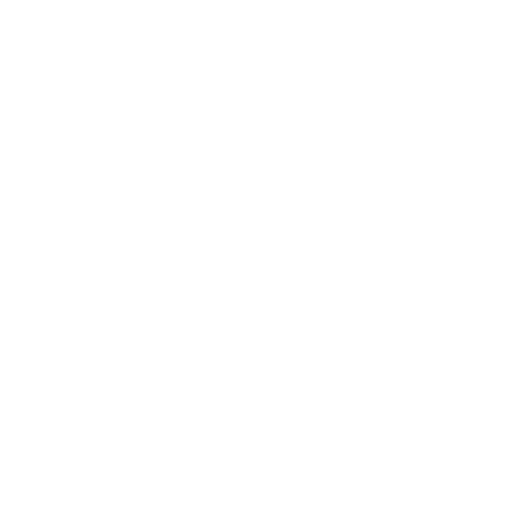
t = 0.00 s
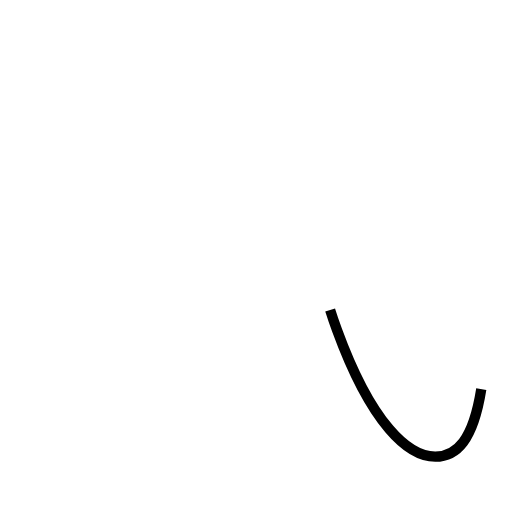
t = 0.82 s
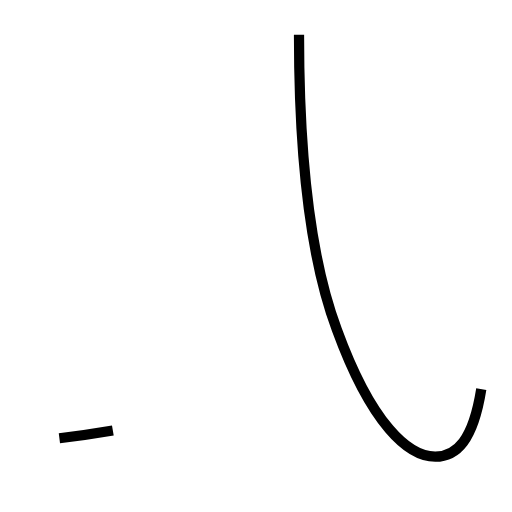
t = 1.79 s
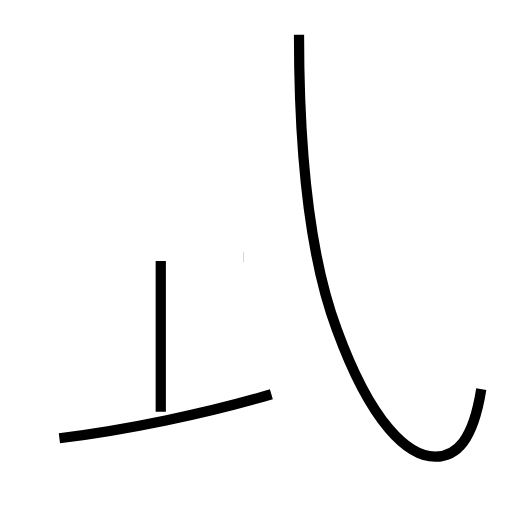
t = 2.71 s
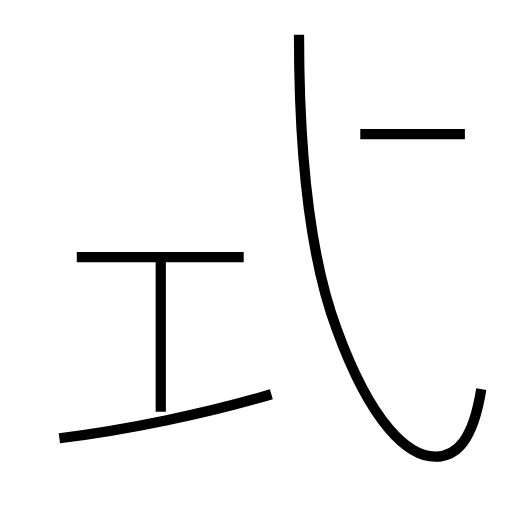
t = 3.50 s
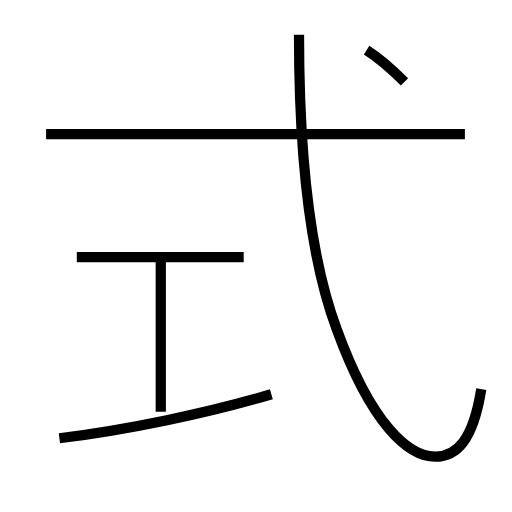
t = 4.57 s

The animated SVG that drew these frames (rendered in a browser with its animation timeline set to each time). Animation: 6 SMIL elements (animate=6); one cycle of 4.57 s.

<?xml version='1.0' encoding='utf-8'?>
<svg viewBox="0.0 -6.0 50.0 50.0" version="1.1" xmlns="http://www.w3.org/2000/svg"><rect x="-1000" y="-1000" width="2000" height="2000" stroke="white" fill="white" /><g style="fill:none;stroke:#000000;stroke-width:1"><path d="M 47.0 -6.0 C 46.2 -1.0 44.6 0.6 42.5 0.6 C 39.9 0.6 36.3 -2.5 32.9 -11.8 C 30.6 -17.9 29.2 -27.2 29.2 -40.6 " transform="translate(0.0 38.0)" stroke-dasharray="54.321053445239734" stroke-dashoffset="54.321053445239734"><animate attributeName="stroke-dashoffset" from="54.321053445239734" to="0" dur="1.629631603357192s" begin="0s" fill="freeze" /></path><path d="M 5.8 -1.2 C 12.3 -2.0 20.1 -3.6 26.5 -5.5 " transform="translate(0.0 38.0)" stroke-dasharray="21.163825231191538" stroke-dashoffset="21.163825231191538"><animate attributeName="stroke-dashoffset" from="21.163825231191538" to="0" dur="0.6349147569357462s" begin="1.629631603357192s" fill="freeze" /></path><path d="M 15.7 -3.8 L 15.7 -18.5 " transform="translate(0.0 38.0)" stroke-dasharray="14.7" stroke-dashoffset="14.7"><animate attributeName="stroke-dashoffset" from="14.7" to="0" dur="0.44099999999999995s" begin="2.2645463602929383s" fill="freeze" /></path><path d="M 23.8 -18.9 L 7.5 -18.9 " transform="translate(0.0 38.0)" stroke-dasharray="16.3" stroke-dashoffset="16.3"><animate attributeName="stroke-dashoffset" from="16.3" to="0" dur="0.489s" begin="2.705546360292938s" fill="freeze" /></path><path d="M 45.4 -30.9 L 4.5 -30.9 " transform="translate(0.0 38.0)" stroke-dasharray="40.9" stroke-dashoffset="40.9"><animate attributeName="stroke-dashoffset" from="40.9" to="0" dur="1.2269999999999999s" begin="3.194546360292938s" fill="freeze" /></path><path d="M 39.5 -36.0 C 38.5 -37.0 36.9 -38.4 35.8 -39.1" transform="translate(0.0 38.0)" stroke-dasharray="4.834359966765604" stroke-dashoffset="4.834359966765604"><animate attributeName="stroke-dashoffset" from="4.834359966765604" to="0" dur="0.1450307990029681s" begin="4.421546360292938s" fill="freeze" /></path></g></svg>
